Photos from the image-classification dataset "featureExtraction" in the GitHub repository dew54/marble. Its 2 classes are: larvae, planktons.

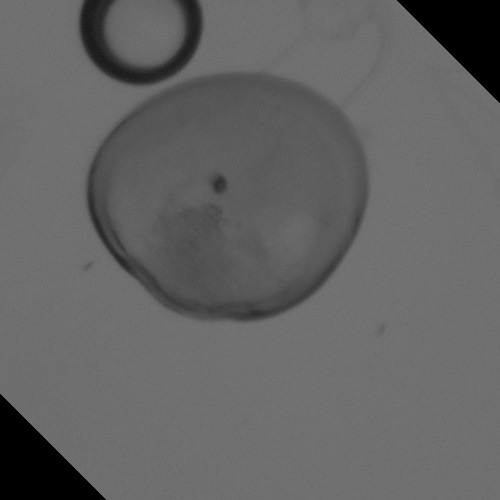
Label: larvae

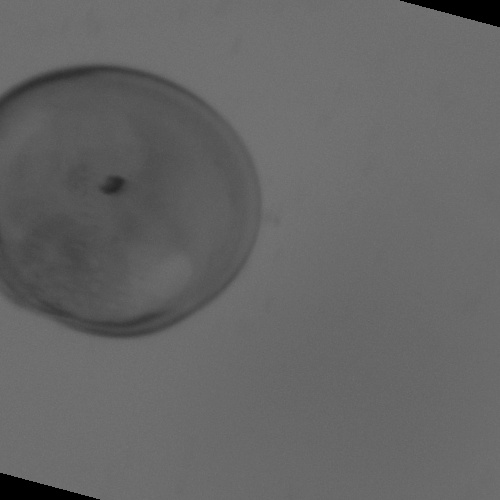
Label: larvae

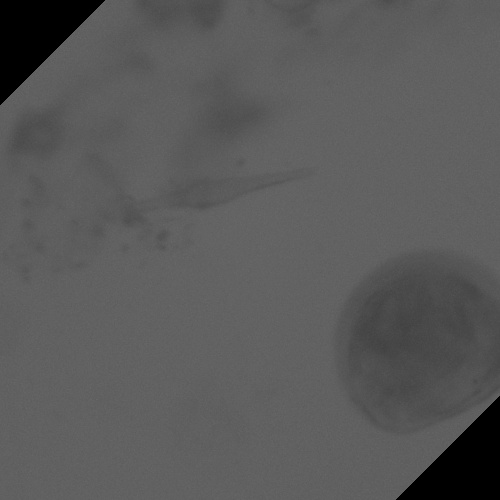
Label: larvae

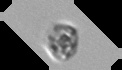
Label: planktons

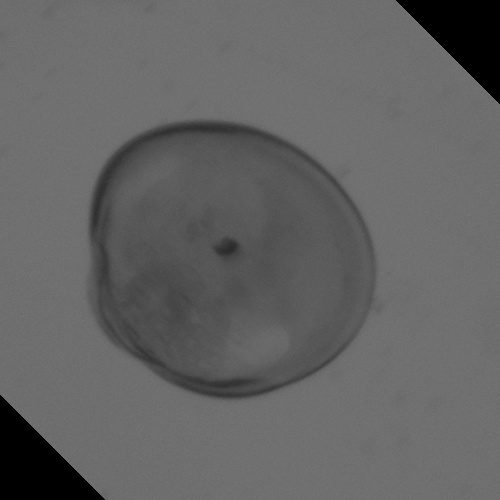
Label: larvae

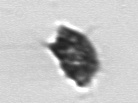
Label: planktons
